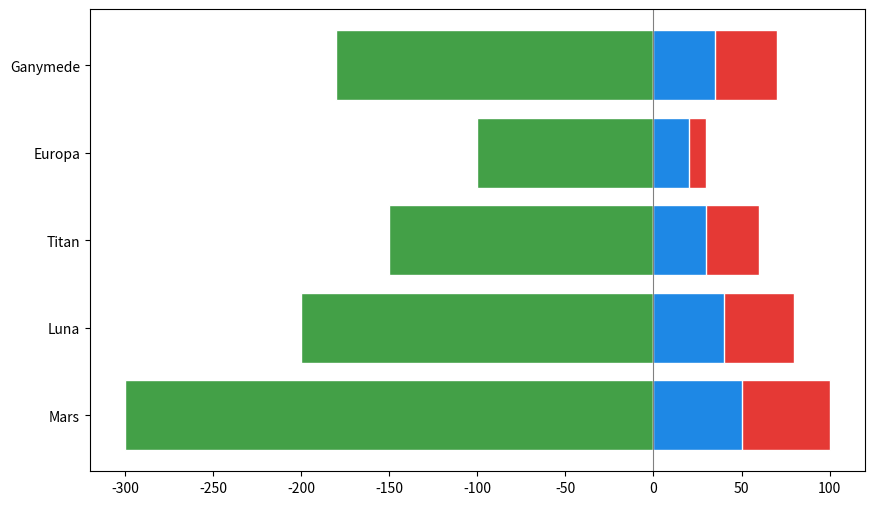

The script that saved this image:
import matplotlib.pyplot as plt
import numpy as np

data = {
    'Mars': {'Green': -150, 'Water': 100, 'Energy': -300, 'Med': 50},
    'Luna': {'Green': -100, 'Water': 80, 'Energy': -200, 'Med': 40},
    'Titan': {'Green': -80, 'Water': 60, 'Energy': -150, 'Med': 30},
    'Europa': {'Green': -40, 'Water': 30, 'Energy': -100, 'Med': 20},
    'Ganymede': {'Green': -90, 'Water': 70, 'Energy': -180, 'Med': 35}
}

planets = list(data.keys())
amenities = list(data['Mars'].keys())
values = np.array([[data[planet][amenity] for amenity in amenities] for planet in planets])

fig, ax = plt.subplots(figsize=(10, 6))

# Shuffle the assigned colors
colors = ['#FDD835', '#E53935', '#43A047', '#1E88E5']
for i, amenity in enumerate(amenities):
    ax.barh(planets, values[:, i], color=colors[i % len(colors)], edgecolor='white')

ax.axvline(0, color='gray', linewidth=0.8)

plt.show()
